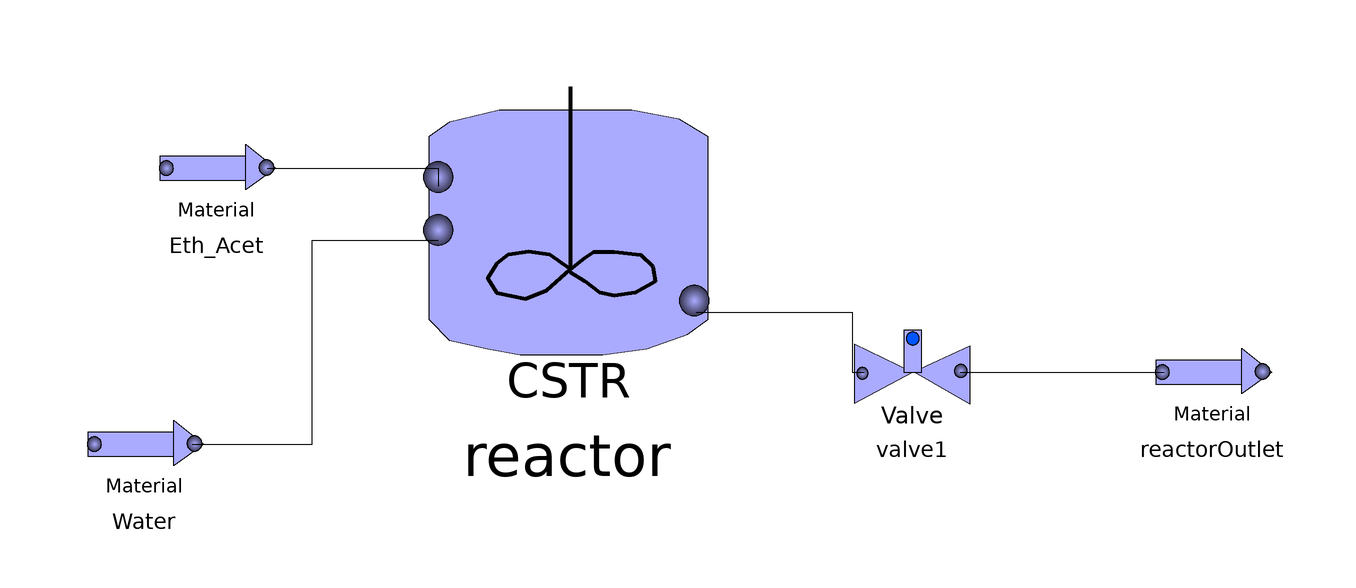

Above is the diagram view of the following Modelica model: its components placed by their Placement annotations and its connect equations drawn as lines.

model CSTR_Steady_test
    unitoperations.MaterialStream Water(Flowrate = 12, molefraction = {0, 0, 1, 0}, pressure = 100000, specified_stream = true, step_value = 2, stepchange = false, stepchangetime = 0.5, temperature = 343.15) annotation(
      Placement(visible = true, transformation(origin = {-84, 0}, extent = {{-10, -10}, {10, 10}}, rotation = 0)));
    unitoperations.MaterialStream Eth_Acet(Flowrate = 100, Tdf(displayUnit = "K"), molefraction = {0.5, 0.5, 0, 0}, pressure = 100000, specified_stream = true, stepchange = false, temperature = 343.15) annotation(
      Placement(visible = true, transformation(origin = {-72, 46}, extent = {{-10, -10}, {10, 10}}, rotation = 0)));
    unitoperations.CSTR reactor(Ab = 0, Af = 0.005, Dynamic = false, Eab = 0, Eaf = 0, T(start = 343.15), T_iso(displayUnit = "K") = 343.15, V_Total = 1, delH_r = -18564, operation_mode = unitoperations.types.operation_type.Isothermal, order_b = {0, 0, 0, 0}, order_f = {1, 1, 0, 0}) annotation(
      Placement(visible = true, transformation(origin = {-13.4704, 35.4704}, extent = {{-24.5296, -29.4355}, {24.5296, 24.5296}}, rotation = 0)));
    unitoperations.valve valve1(OutletPfixed = true, OutletPressure = 100000) annotation(
      Placement(visible = true, transformation(origin = {44, 12}, extent = {{-10, -10}, {10, 10}}, rotation = 0)));
    unitoperations.MaterialStream reactorOutlet(Tdf(displayUnit = "K", start = 337)) annotation(
      Placement(visible = true, transformation(origin = {94, 12}, extent = {{-10, -10}, {10, 10}}, rotation = 0)));
  equation
    connect(reactor.port3, valve1.port1) annotation(
      Line(points = {{8, 22}, {34, 22}, {34, 12}, {36, 12}}));
    connect(Water.port2, reactor.port1) annotation(
      Line(points = {{-76, 0}, {-56, 0}, {-56, 34}, {-35, 34}}));
    connect(Eth_Acet.port2, reactor.port2) annotation(
      Line(points = {{-63.5, 46}, {-35, 46}, {-35, 43}}));
    connect(valve1.port2, reactorOutlet.port1) annotation(
      Line(points = {{52, 12}, {84, 12}, {84, 12}, {86, 12}}));
    annotation(
      experiment(StartTime = 0, StopTime = 100, Tolerance = 1e-6, Interval = 0.2));
  end CSTR_Steady_test;